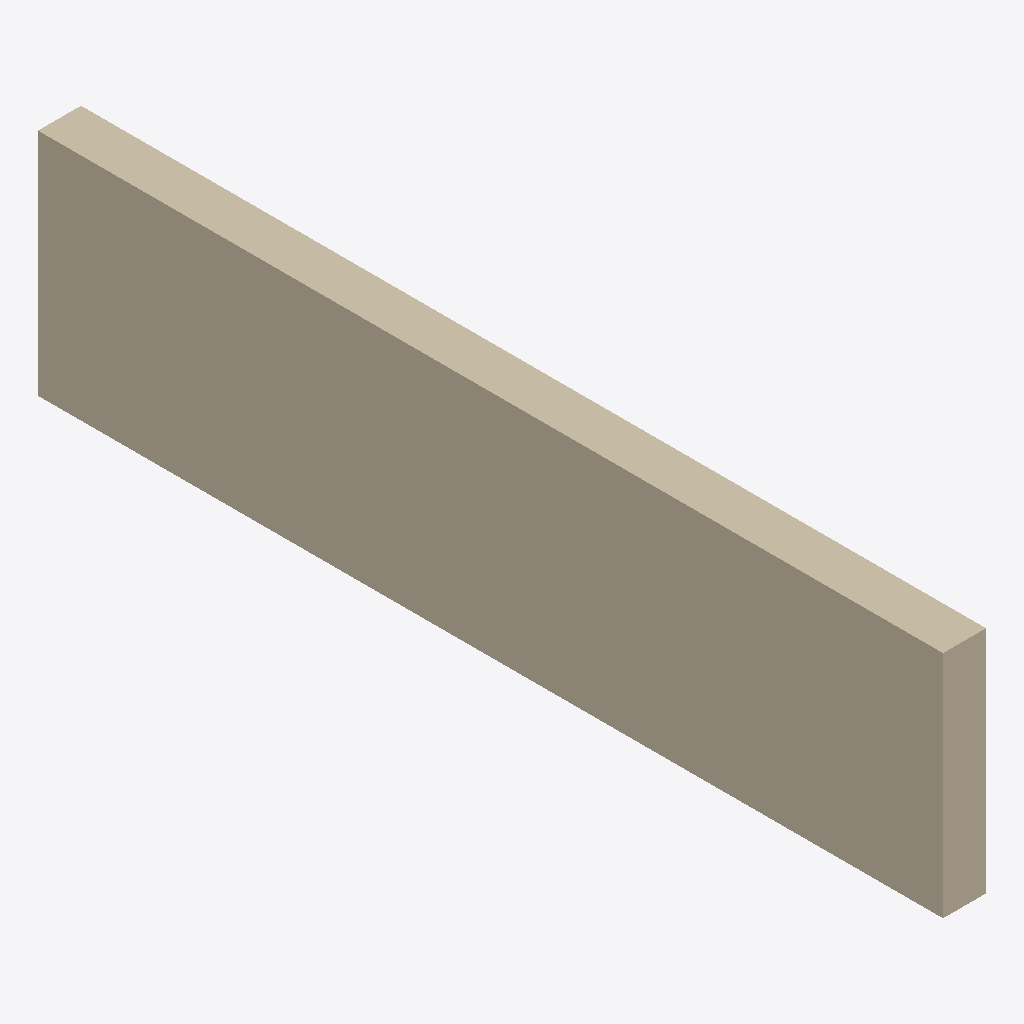
Isometric view of an IFC building model (IFC-SPF (STEP), schema IFC2X3, length unit metre), seen from the south-west, elements coloured by IFC class: 1 wall (beige).
Extent 0.1 m × 1.1 m × 0.3 m (x, y, z). Storeys (1): Default Building Storey at 0.00 m. Elements (1): 1 IfcWallStandardCase.

HEADER;
FILE_DESCRIPTION(('ViewDefinition [CoordinationView]'),'2;1');
FILE_NAME('/Users/macbook/Desktop/BIM/data/Duplex_A/IfcWallStandardCase54.ifc','2019-01-18T20:11:23-0500',('Unknown Author','info@ifctoolsproject.com'),('Unknown Organization'),'IFC Tools Project - IFC2x3 Java Toolbox','IFC2x3 Java Toolbox 2.0','Unknown Authorizer');
FILE_SCHEMA(('IFC2X3'));
ENDSEC;
DATA;
#47=IFCPROJECT('2vtzosi4X1qx2B8daWnhMQ',#39,'Default Project','Description of Default Project',$,$,$,(#42),#46);
#49=IFCBUILDING('3pAb642IPEbQkFCAwFcRo9',#39,'Default Building','Description',$,#48,$,$,.ELEMENT.,$,$,$);
#50=IFCBUILDINGSTOREY('0D6$OsMHH6a8ylbJ_WVmJB',#39,'Default Building Storey','Description',$,#48,$,$,.ELEMENT.,$);
#1=IFCWALLSTANDARDCASE('3Y4YRln2r91vflHcHE5ITm',#2,'Basic Wall:Interior - Furring (38 mm Stud):217578',$,'Basic Wall:Interior - Furring (38 mm Stud):128404',#3,#4,'217578');
ENDSEC;
